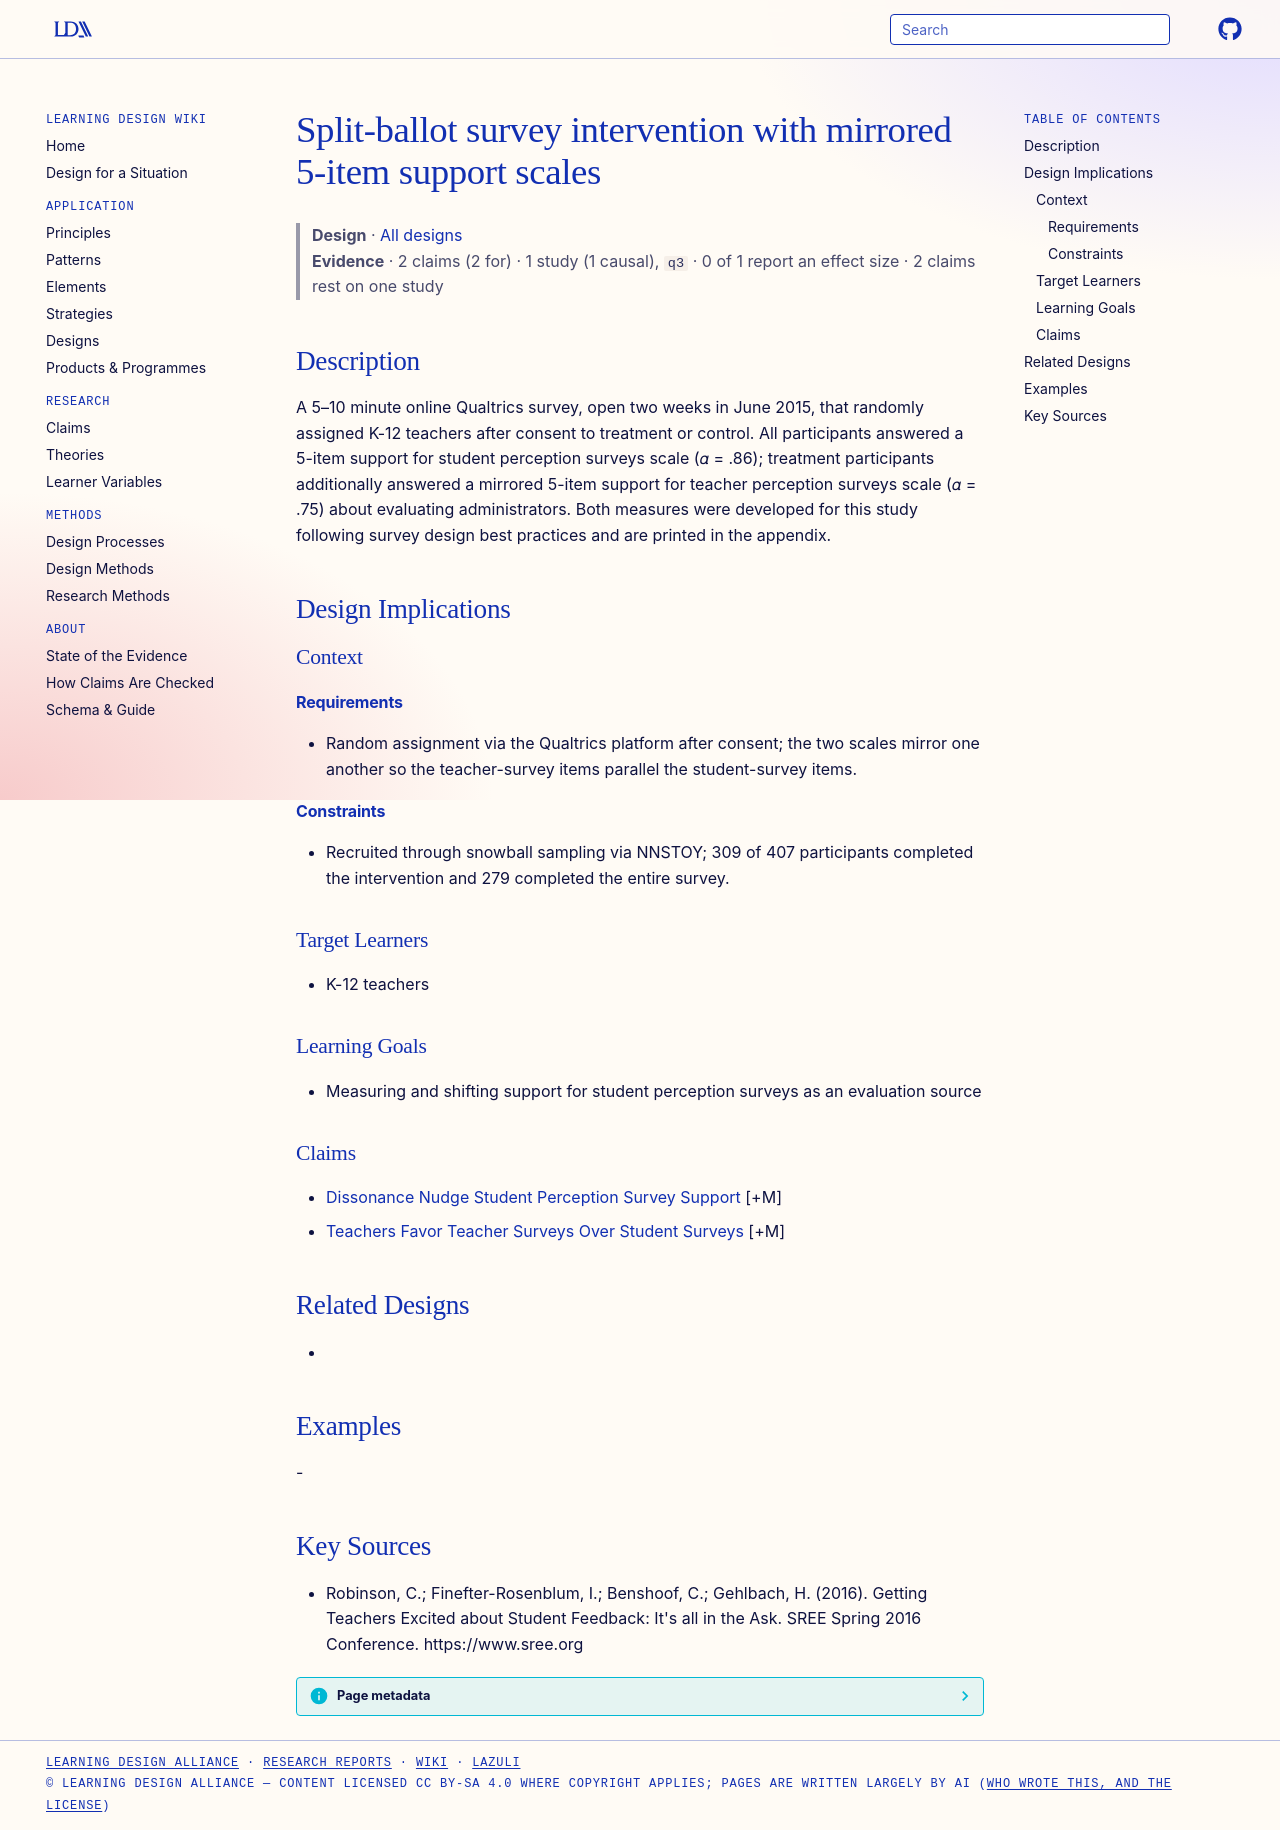

repository: Learning-Design-Alliance/learning-wiki · page: designs/split-ballot-perception-survey-intervention/index.html · generator: mkdocs

---
type: design
id: split-ballot-perception-survey-intervention
title: Split-ballot survey intervention with mirrored 5-item support scales
description: A 5–10 minute online Qualtrics survey, open two weeks in June 2015, that randomly assigned K-12 teachers after consent to treatment or control.
status: review
generated:
  by: "process:settle-candidates"
  at: 2026-11-01
sources:
  - id: robinson-2016
    resource: "https://www.sree.org"
    title: "Robinson, C.; Finefter-Rosenblum, I.; Benshoof, C.; Gehlbach, H. (2016). Getting Teachers Excited about Student Feedback: It's all in the Ask. SREE Spring 2016 Conference. https://www.sree.org"
    author: Robinson, C.; Finefter-Rosenblum, I.; Benshoof, C.; Gehlbach, H
---

# Split-ballot survey intervention with mirrored 5-item support scales

> **Design** · [All designs](index.md)
> **Evidence** · 2 claims (2 for) · 1 study (1 causal), `q3` · 0 of 1 report an effect size · 2 claims rest on one study

## Description
A 5–10 minute online Qualtrics survey, open two weeks in June 2015, that randomly assigned K-12 teachers after consent to treatment or control. All participants answered a 5-item support for student perception surveys scale (𝛼 = .86); treatment participants additionally answered a mirrored 5-item support for teacher perception surveys scale (𝛼 = .75) about evaluating administrators. Both measures were developed for this study following survey design best practices and are printed in the appendix.

## Design Implications

### Context
#### Requirements
- Random assignment via the Qualtrics platform after consent; the two scales mirror one another so the teacher-survey items parallel the student-survey items.
#### Constraints
- Recruited through snowball sampling via NNSTOY; 309 of 407 participants completed the intervention and 279 completed the entire survey.

### Target Learners
- K-12 teachers

### Learning Goals
- Measuring and shifting support for student perception surveys as an evaluation source

### Claims
- [Dissonance Nudge Student Perception Survey Support](../claims/dissonance-nudge-student-perception-survey-support.md) [+M]
- [Teachers Favor Teacher Surveys Over Student Surveys](../claims/teachers-favor-teacher-surveys-over-student-surveys.md) [+M]

## Related Designs
- 

## Examples
-

## Key Sources
- Robinson, C.; Finefter-Rosenblum, I.; Benshoof, C.; Gehlbach, H. (2016). Getting Teachers Excited about Student Feedback: It's all in the Ask. SREE Spring 2016 Conference. https://www.sree.org
